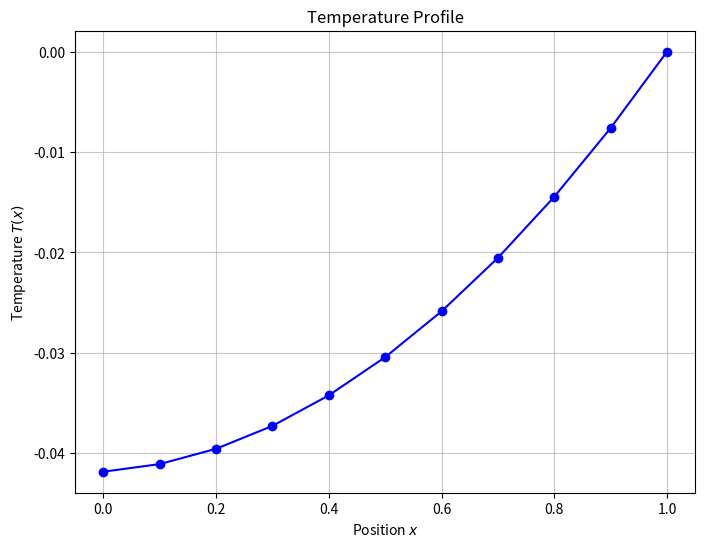

Reproduce this figure in Python.
import sys, numpy as np, scipy, matplotlib
print('Python:', sys.version)
print('NumPy:', np.__version__)
print('SciPy:', scipy.__version__)
print('Matplotlib:', matplotlib.__version__)
matricula = 31837
np.set_printoptions(precision=4, suppress=True, linewidth=120)
print('Seed:', matricula)

import scipy.linalg as la
def gerar_matriz(matricula, n=10):
    np.random.seed(matricula)
    B = np.random.randint(-5, 6, size=(n, n))
    A = B @ B.T + n * np.eye(n)
    return A
def gerar_vetor(matricula, n=10):
    np.random.seed(matricula + 1)
    return np.random.randint(-20, 21, size=n)
A = gerar_matriz(matricula)
b = gerar_vetor(matricula)
print('A =\n', A)
print('b =\n', b)

is_sym = np.allclose(A, A.T)
print('A is symmetric:', is_sym)

eigvals = np.linalg.eigvalsh(A)
is_pd = np.all(eigvals > 0)
print('Min eigenvalue:', np.min(eigvals))
print('A is positive definite:', is_pd)

G = la.cholesky(A, lower=True)
print('G =\n', G)
A_recon = G @ G.T
print('Reconstruction error ||A - GG^T||_2 =', np.linalg.norm(A - A_recon, ord=2))

cond_A = np.linalg.cond(A, p=2)
cond_eig = np.max(eigvals) / np.min(eigvals)
print('kappa_2(A) =', cond_A)
print('kappa_2(A) from eigenvalues =', cond_eig)

x = la.solve(A, b)
print('x =\n', x)
r = b - A @ x
print('Residual ||b - Ax||_2 =', np.linalg.norm(r, ord=2))

def gerar_matriz_por_matricula(matricula, n=11):
    np.random.seed(matricula)
    h = 1 / (n - 1)
    M = np.zeros((n, n))
    k = np.random.uniform(0.05, 0.3)
    fonte = np.random.uniform(0.5, 2.0)
    tipo_bc = np.random.choice([
        'neumann-dirichlet',
        'dirichlet-dirichlet',
        'neumann-neumann'
    ])
    coef = 1 / h**2
    s = np.ones(n) * (h**2 / k) * fonte
    for i in range(1, n - 1):
        M[i, i - 1] = coef
        M[i, i] = -2 * coef
        M[i, i + 1] = coef
    if tipo_bc == 'neumann-dirichlet':
        M[0, 0] = -coef
        M[0, 1] = coef
        M[-1, -1] = 1
        s[-1] = 0
    elif tipo_bc == 'dirichlet-dirichlet':
        M[0, 0] = 1
        M[-1, -1] = 1
        s[0] = 0
        s[-1] = 0
    elif tipo_bc == 'neumann-neumann':
        M[0, 0] = -coef
        M[0, 1] = coef
        M[-1, -2] = -coef
        M[-1, -1] = coef
    return M, s, k, fonte, tipo_bc

M, s, k, f_val, bc = gerar_matriz_por_matricula(matricula)
print('Grid points:', 11, 'h:', 1/10)
print('k =', k, '| f =', f_val, '| BC =', bc)
print('M =\n', M)
print('s =\n', s)

T = la.solve(M, s)
print('T =\n', T)
r_M = s - M @ T
print('Residual ||s - MT||_2 =', np.linalg.norm(r_M, ord=2))

import matplotlib.pyplot as plt
x_grid = np.linspace(0, 1, 11)
plt.figure(figsize=(8,6))
plt.plot(x_grid, T, 'b-o')
plt.xlabel('Position $x$')
plt.ylabel('Temperature $T(x)$')
plt.title('Temperature Profile')
plt.grid(True, alpha=0.7)
plt.show()

print('Max T:', np.max(T), 'at x =', x_grid[np.argmax(T)])
print('Min T:', np.min(T), 'at x =', x_grid[np.argmin(T)])
print('T(0):', T[0], 'T(1):', T[-1])
